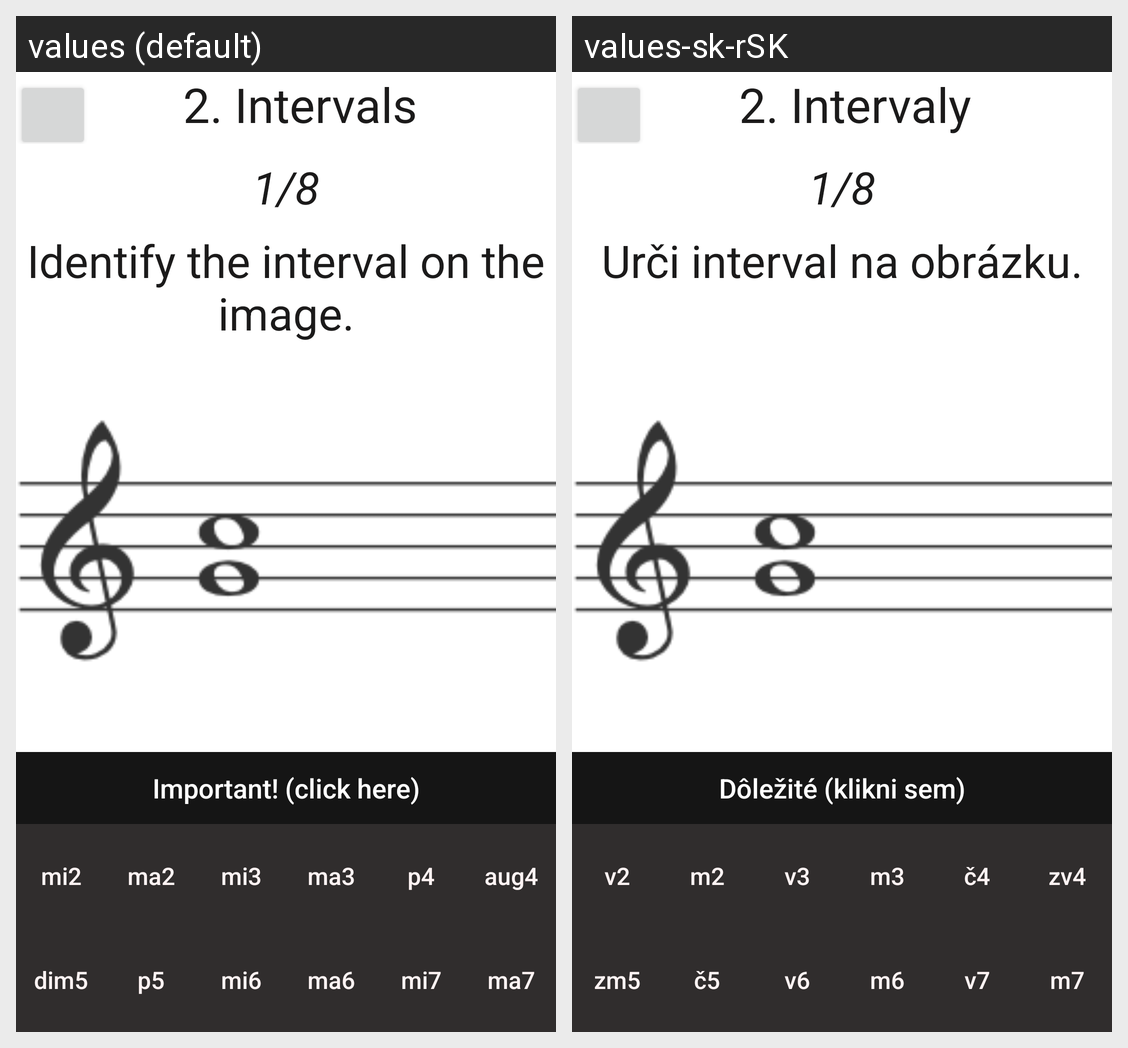

Locale-by-locale string values for the Android screen shown in this grid:
Android screen res/layout/intervaly.xml rendered under 2 locales, left to right: values (default), values-sk-rSK. Device: Nexus 5 (rendered at 1080×1920; each locale shown at half size, 540×960, under a caption strip naming it); theme Theme.HelloWorld.
Strings drawn on this screen, with the default value and each locale's value (text and hints the layout hard-codes, and strings that could not be matched under every locale, appear in the picture but are not listed):

intervaly
  values: 2. Intervals
  values-sk-rSK: 2. Intervaly

task_int
  values: Identify the interval on the image.
  values-sk-rSK: Urči interval na obrázku.

important
  values: Important! (click here)
  values-sk-rSK: Dôležité (klikni sem)

minor_second
  values: mi2
  values-sk-rSK: v2

major_second
  values: ma2
  values-sk-rSK: m2

minor_third
  values: mi3
  values-sk-rSK: v3

major_third
  values: ma3
  values-sk-rSK: m3

per_fourth
  values: p4
  values-sk-rSK: č4

aug_fourth
  values: aug4
  values-sk-rSK: zv4

dim_fifth
  values: dim5
  values-sk-rSK: zm5

per_fifth
  values: p5
  values-sk-rSK: č5

minor_sixth
  values: mi6
  values-sk-rSK: v6

major_sixth
  values: ma6
  values-sk-rSK: m6

minor_seventh
  values: mi7
  values-sk-rSK: v7

major_seventh
  values: ma7
  values-sk-rSK: m7
